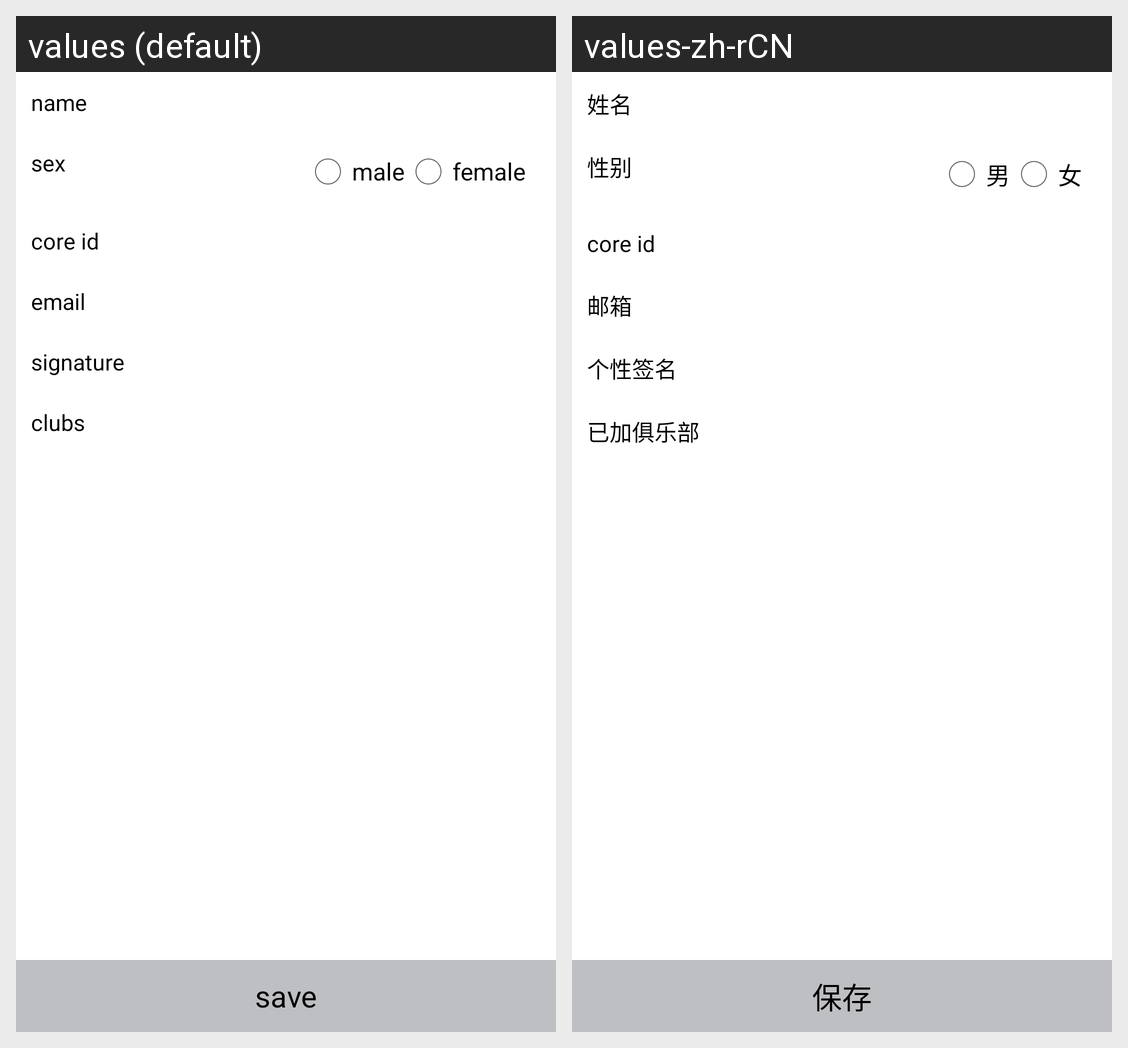

For this localized Android screen grid, give each drawn string resource with its value in every locale shown.
Android screen res/layout/activity_person_info.xml rendered under 2 locales, left to right: values (default), values-zh-rCN. Device: Nexus 5 (rendered at 1080×1920; each locale shown at half size, 540×960, under a caption strip naming it); theme AppTheme.
Strings drawn on this screen, with the default value and each locale's value (text and hints the layout hard-codes, and strings that could not be matched under every locale, appear in the picture but are not listed):

info_name
  values: name
  values-zh-rCN: 姓名

info_sex
  values: sex
  values-zh-rCN: 性别

info_male
  values: male
  values-zh-rCN: 男

info_female
  values: female
  values-zh-rCN: 女

info_coreid
  values: core id
  values-zh-rCN: core id

info_email
  values: email
  values-zh-rCN: 邮箱

info_signature
  values: signature
  values-zh-rCN: 个性签名

info_clubs
  values: clubs
  values-zh-rCN: 已加俱乐部

info_save
  values: save
  values-zh-rCN: 保存
